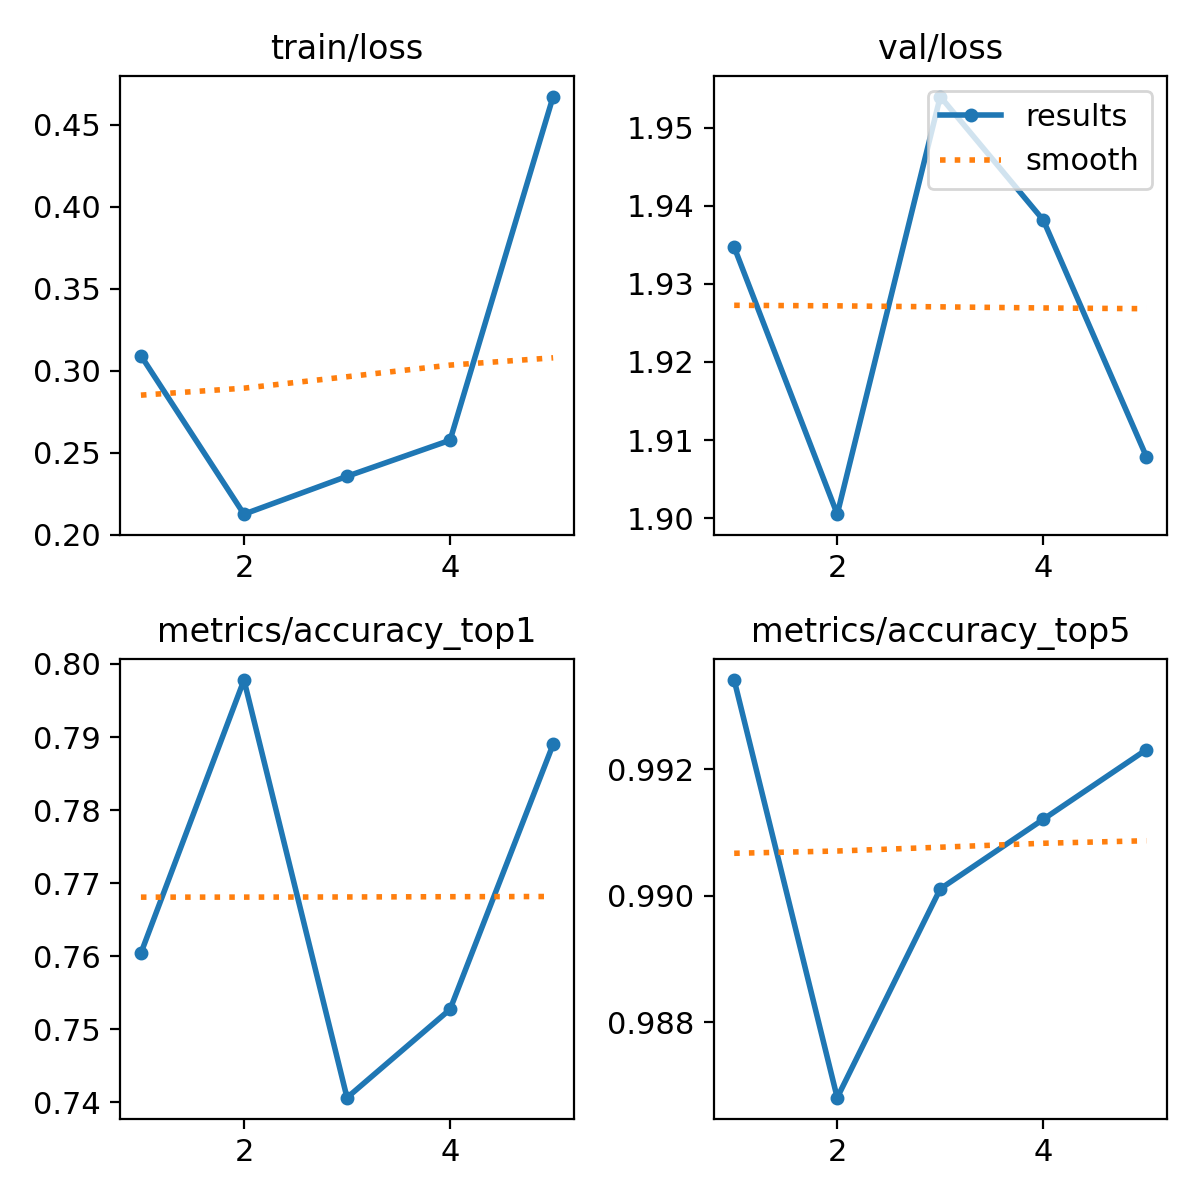

Data behind this chart, as committed beside it:
epoch, time, train/loss, metrics/accuracy_top1, metrics/accuracy_top5, val/loss, lr/pg0, lr/pg1, lr/pg2
1, 14.58, 0.3092, 0.7604, 0.9934, 1.935, 0.0002374, 0.0002374, 0.0002374
2, 28.43, 0.2127, 0.7978, 0.9868, 1.901, 0.0003813, 0.0003813, 0.0003813
3, 38.89, 0.2357, 0.7407, 0.9901, 1.954, 0.0004309, 0.0004309, 0.0004309
4, 49.3, 0.2577, 0.7528, 0.9912, 1.938, 0.0002899, 0.0002899, 0.0002899
5, 59.69, 0.4671, 0.789, 0.9923, 1.908, 0.0001485, 0.0001485, 0.0001485
